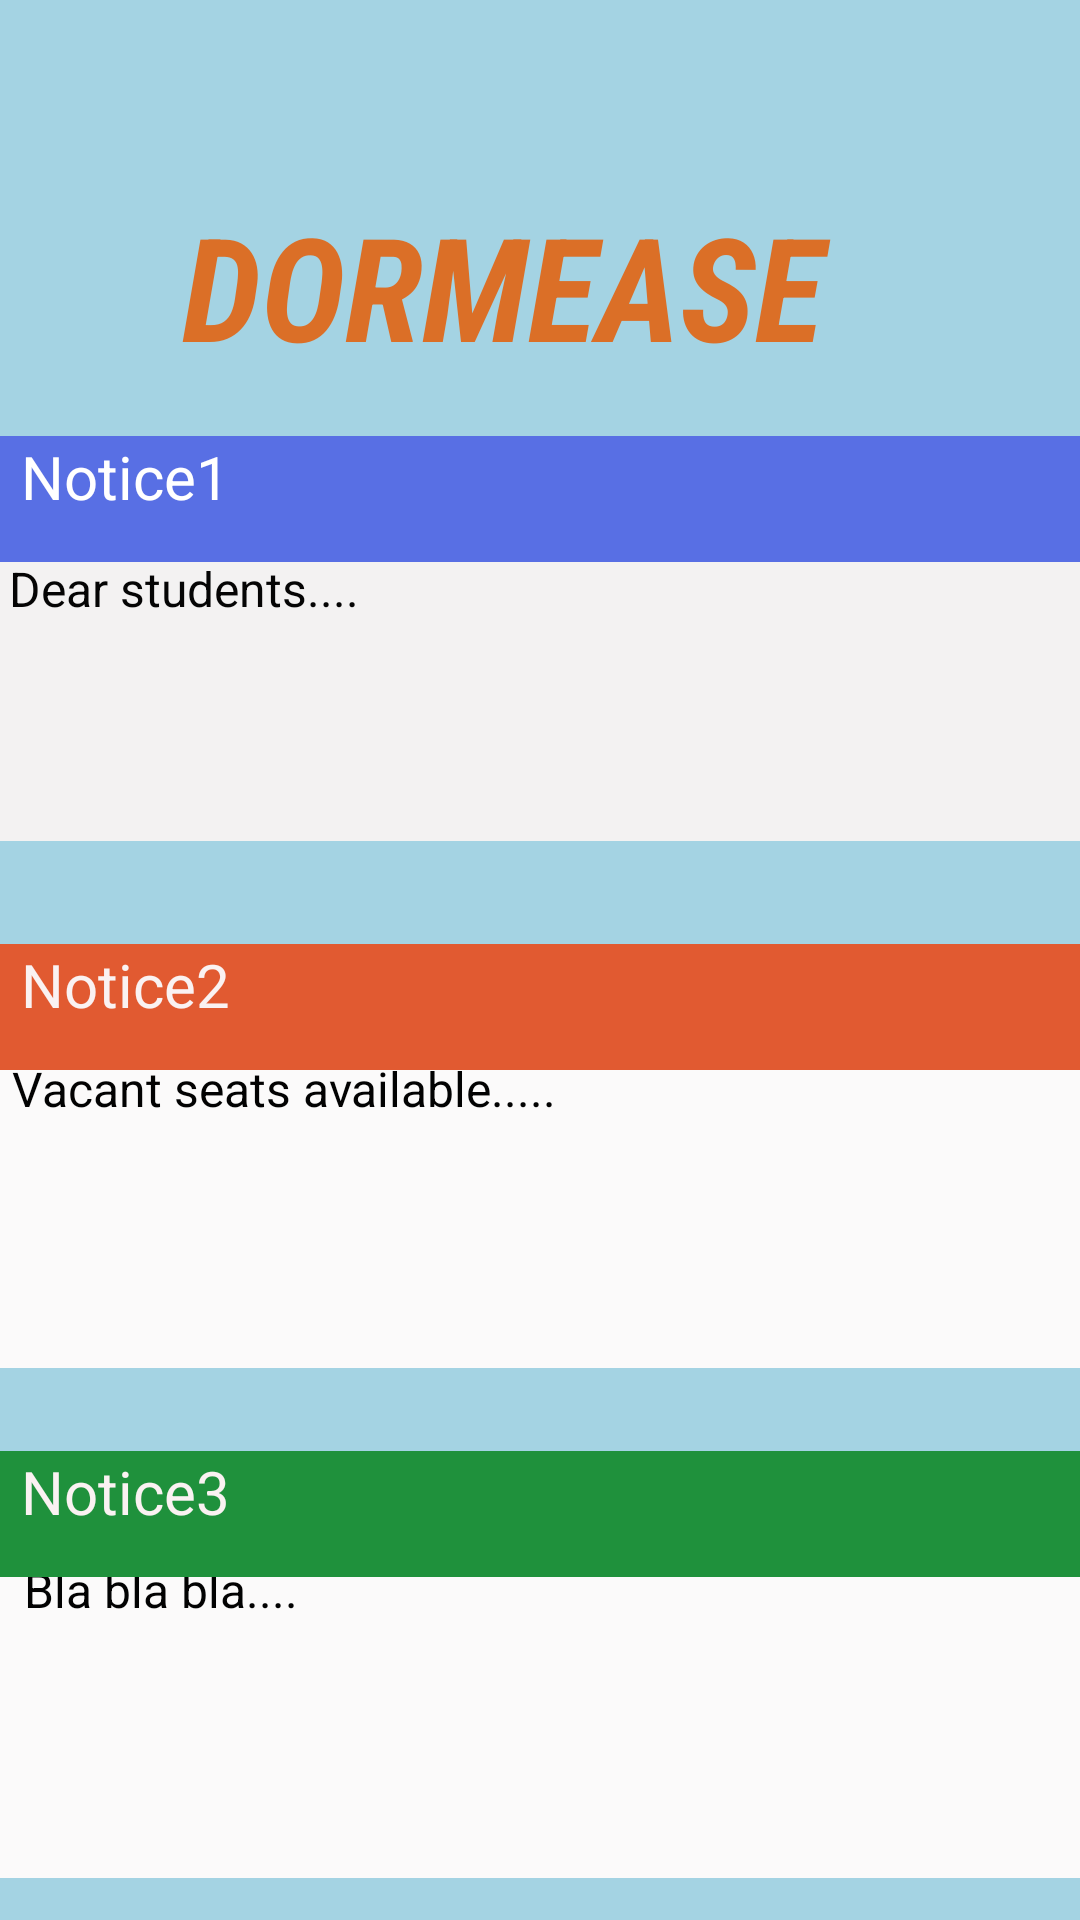

Reconstruct the res/layout file that produces this screen, plus the resources it refers to.
<!-- AndroidManifest.xml: application theme Theme.DormEase -->
<!-- res/layout/activity_noticeboard.xml -->
<?xml version="1.0" encoding="utf-8"?>
<androidx.constraintlayout.widget.ConstraintLayout xmlns:android="http://schemas.android.com/apk/res/android"
    xmlns:app="http://schemas.android.com/apk/res-auto"
    xmlns:tools="http://schemas.android.com/tools"
    android:layout_width="match_parent"
    android:layout_height="match_parent"
    android:background="@drawable/teal"
    tools:context=".noticeboard">

    <TextView
        android:id="@+id/resident2NameTextView"
        android:layout_width="360dp"
        android:layout_height="107dp"
        android:background="#FBFAFA"
        android:lineSpacingExtra="8sp"
        android:text="  Bla bla bla...."
        android:textColor="#020202"
        android:textSize="16sp"
        app:layout_constraintBottom_toBottomOf="parent"
        app:layout_constraintEnd_toEndOf="parent"
        app:layout_constraintStart_toStartOf="parent"
        app:layout_constraintTop_toTopOf="parent"
        app:layout_constraintVertical_bias="0.974" />

    <TextView
        android:id="@+id/resident3NameTextView"
        android:layout_width="367dp"
        android:layout_height="42dp"
        android:background="#1F913C"
        android:foregroundTint="#db6f27"
        android:text="  Notice3"
        android:textColor="#FAF2F2"
        android:textSize="20sp"
        app:layout_constraintBottom_toBottomOf="parent"
        app:layout_constraintEnd_toEndOf="parent"
        app:layout_constraintStart_toStartOf="parent"
        app:layout_constraintTop_toTopOf="parent"
        app:layout_constraintVertical_bias="0.809" />

    <TextView
        android:id="@+id/resident1IdTextView"
        android:layout_width="369dp"
        android:layout_height="104dp"
        android:background="#FBFAFA"
        android:lineSpacingExtra="8sp"
        android:text="  Vacant seats available....."
        android:textColor="#020202"
        android:textSize="16sp"
        app:layout_constraintBottom_toBottomOf="parent"
        app:layout_constraintEnd_toEndOf="parent"
        app:layout_constraintStart_toStartOf="parent"
        app:layout_constraintTop_toTopOf="parent"
        app:layout_constraintVertical_bias="0.657" />

    <TextView
        android:id="@+id/resident1NameTextView"
        android:layout_width="367dp"
        android:layout_height="42dp"
        android:background="#E15A31"
        android:foregroundTint="#db6f27"
        android:text="  Notice2"
        android:textColor="#FAF2F2"
        android:textSize="20sp"
        app:layout_constraintBottom_toBottomOf="parent"
        app:layout_constraintEnd_toEndOf="parent"
        app:layout_constraintStart_toStartOf="parent"
        app:layout_constraintTop_toTopOf="parent"
        app:layout_constraintVertical_bias="0.526" />

    <TextView
        android:id="@+id/ntcdrm"
        android:layout_width="239dp"
        android:layout_height="63dp"
        android:fontFamily="sans-serif-condensed"
        android:text="DORMEASE"
        android:textColor="#db6f27"
        android:textSize="48sp"
        android:textStyle="bold|italic"
        app:layout_constraintBottom_toBottomOf="parent"
        app:layout_constraintEnd_toEndOf="parent"
        app:layout_constraintStart_toStartOf="parent"
        app:layout_constraintTop_toTopOf="parent"
        app:layout_constraintVertical_bias="0.109" />

    <TextView
        android:id="@+id/textView3"
        android:layout_width="371dp"
        android:layout_height="95dp"
        android:background="#F3F2F2"
        android:lineSpacingExtra="8sp"
        android:text="  Dear students...."
        android:textColor="#050505"
        android:textSize="16sp"
        app:layout_constraintBottom_toBottomOf="parent"
        app:layout_constraintEnd_toEndOf="parent"
        app:layout_constraintStart_toStartOf="parent"
        app:layout_constraintTop_toTopOf="parent"
        app:layout_constraintVertical_bias="0.34" />

    <TextView
        android:id="@+id/textView4"
        android:layout_width="367dp"
        android:layout_height="42dp"
        android:background="#586FE4"

        android:foregroundTint="#db6f27"
        android:text="  Notice1"
        android:textColor="#FFFFFF"
        android:textSize="20sp"
        app:layout_constraintBottom_toBottomOf="parent"
        app:layout_constraintEnd_toEndOf="parent"
        app:layout_constraintStart_toStartOf="parent"
        app:layout_constraintTop_toTopOf="parent"
        app:layout_constraintVertical_bias="0.243" />

</androidx.constraintlayout.widget.ConstraintLayout>
<!-- resources referenced by this layout -->
<resources>
  <!-- drawable teal: jpg bitmap (drawable, 15030 bytes) -->
  <style name="Theme.DormEase" parent="Theme.AppCompat.Light.NoActionBar">
          
          <item name="colorPrimary">@color/purple_500</item>
          <item name="colorPrimaryVariant">@color/purple_700</item>
          <item name="colorOnPrimary">@color/white</item>
          
          <item name="colorSecondary">@color/teal_200</item>
          <item name="colorSecondaryVariant">@color/teal_700</item>
          <item name="colorOnSecondary">@color/black</item>
          
          <item name="android:statusBarColor">?attr/colorPrimaryVariant</item>
          
      </style>
  <!-- not gathered from this repository: default colours our renderer supplied (Android Studio template values) -->
  <color name="purple_500">#FF6200EE</color>
  <color name="purple_700">#FF3700B3</color>
  <color name="teal_200">#FF03DAC5</color>
  <color name="teal_700">#FF018786</color>
  <color name="black">#FF000000</color>
  <color name="white">#FFFFFFFF</color>
</resources>
